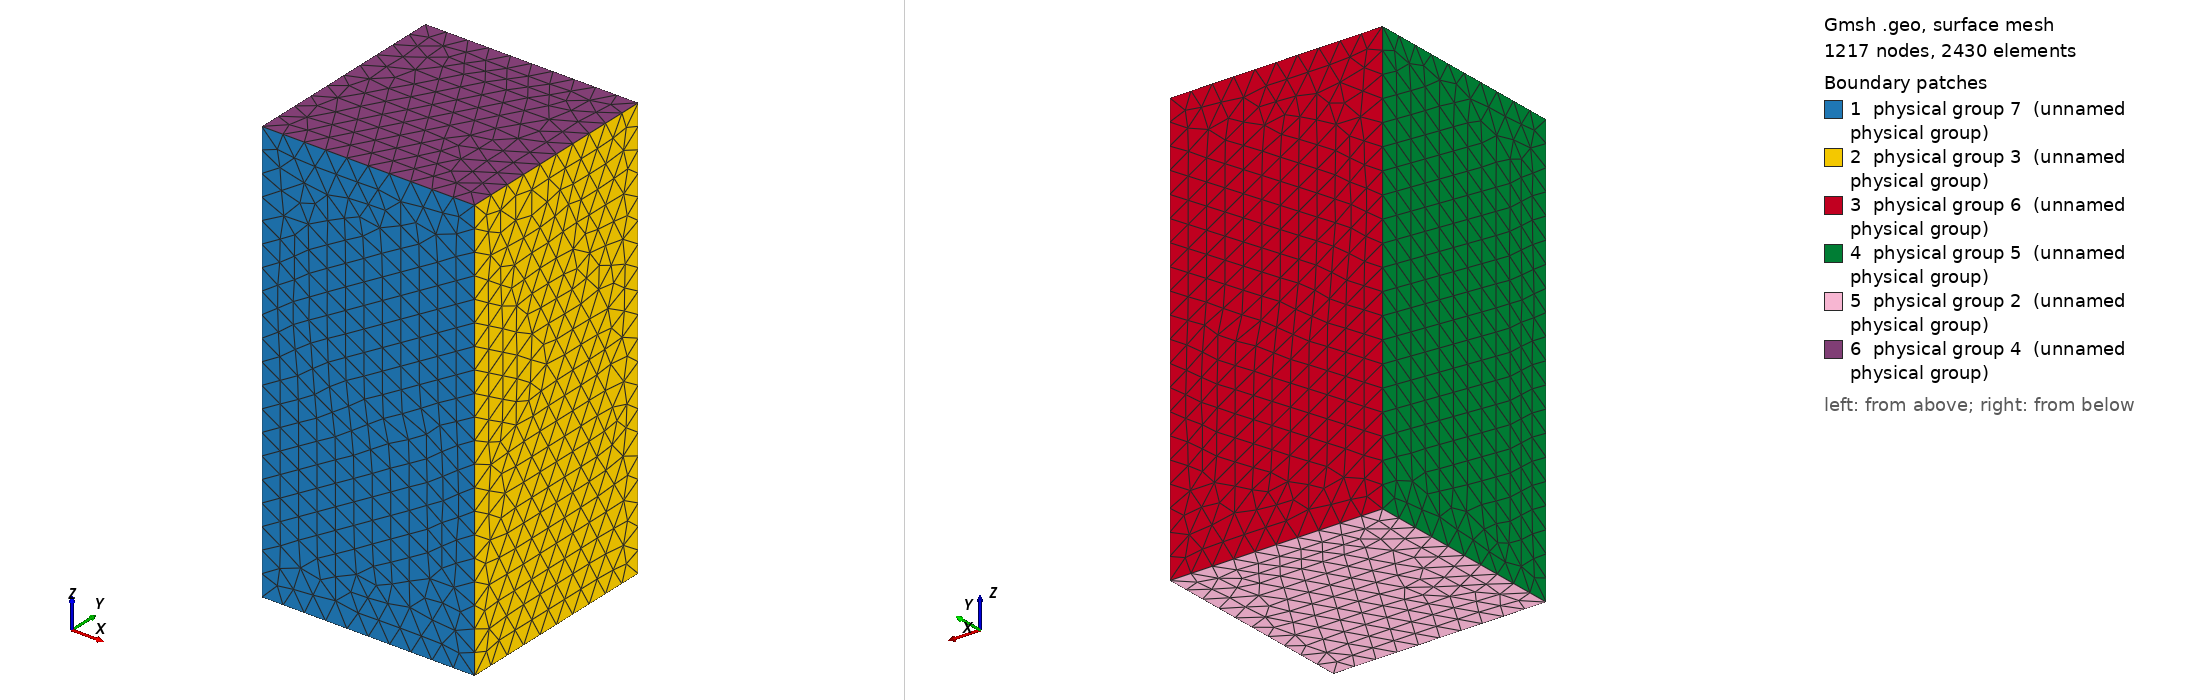

Gmsh geometry script, surface-meshed: 1217 nodes, 2430 surface elements. Boundary patches (legend numbers): 1 physical group 7 (unnamed physical group), 2 physical group 3 (unnamed physical group), 3 physical group 6 (unnamed physical group), 4 physical group 5 (unnamed physical group), 5 physical group 2 (unnamed physical group), 6 physical group 4 (unnamed physical group). Left view from above one corner, right view from below the opposite corner. Legend entries are the model's physical surfaces. The drawing asked Gmsh for element sizes between 1% and 20% of the model's largest extent; the script's own settings can give other sizes.

=== parallelepiped_l112_cl01.geo (drawn) ===
cli = 0.1;
cx = 0.5;
cy = 0.5;
cz = 1.0;
lx = 0.5;
ly = 0.5;
lz = 1.0;
Point (1) = {cx-lx,cy-ly,cz-lz,cli};
Point (2) = {cx+lx,cy-ly,cz-lz,cli};
Point (3) = {cx+lx,cy-ly,cz+lz,cli};
Point (4) = {cx-lx,cy-ly,cz+lz,cli};
Point (5) = {cx-lx,cy+ly,cz-lz,cli};
Point (6) = {cx+lx,cy+ly,cz-lz,cli};
Point (7) = {cx+lx,cy+ly,cz+lz,cli};
Point (8) = {cx-lx,cy+ly,cz+lz,cli};
Line(1) = {1,2};
Line(2) = {2,3};
Line(3) = {3,4};
Line(4) = {4,1};
Line(5) = {5,6};
Line(6) = {6,7};
Line(7) = {7,8};
Line(8) = {8,5};
Line(9) = {2,6};
Line(10) = {3,7};
Line(11) = {1,5};
Line(12) = {4,8};
Line Loop(1) = {1,2,3,4};
Plane Surface(1) = {1};
Line Loop(2) = {9,6,-10,-2};
Plane Surface(2) = {2};
Line Loop(3) = {-5,-8,-7,-6};
Plane Surface(3) = {3};
Line Loop(4) = {-11,-4,12,8};
Plane Surface(4) = {4};
Line Loop(5) = {-1,11,5,-9};
Plane Surface(5) = {5};
Line Loop(6) = {-3,10,7,-12};
Plane Surface(6) = {6};
Surface Loop(1) = {3,5,1,2,6,4};
Volume(1) = {1};
Physical Volume(1) = {1};
Physical Surface(2) = {5};
Physical Surface(3) = {2};
Physical Surface(4) = {6};
Physical Surface(5) = {4};
Physical Surface(6) = {3};
Physical Surface(7) = {1};
